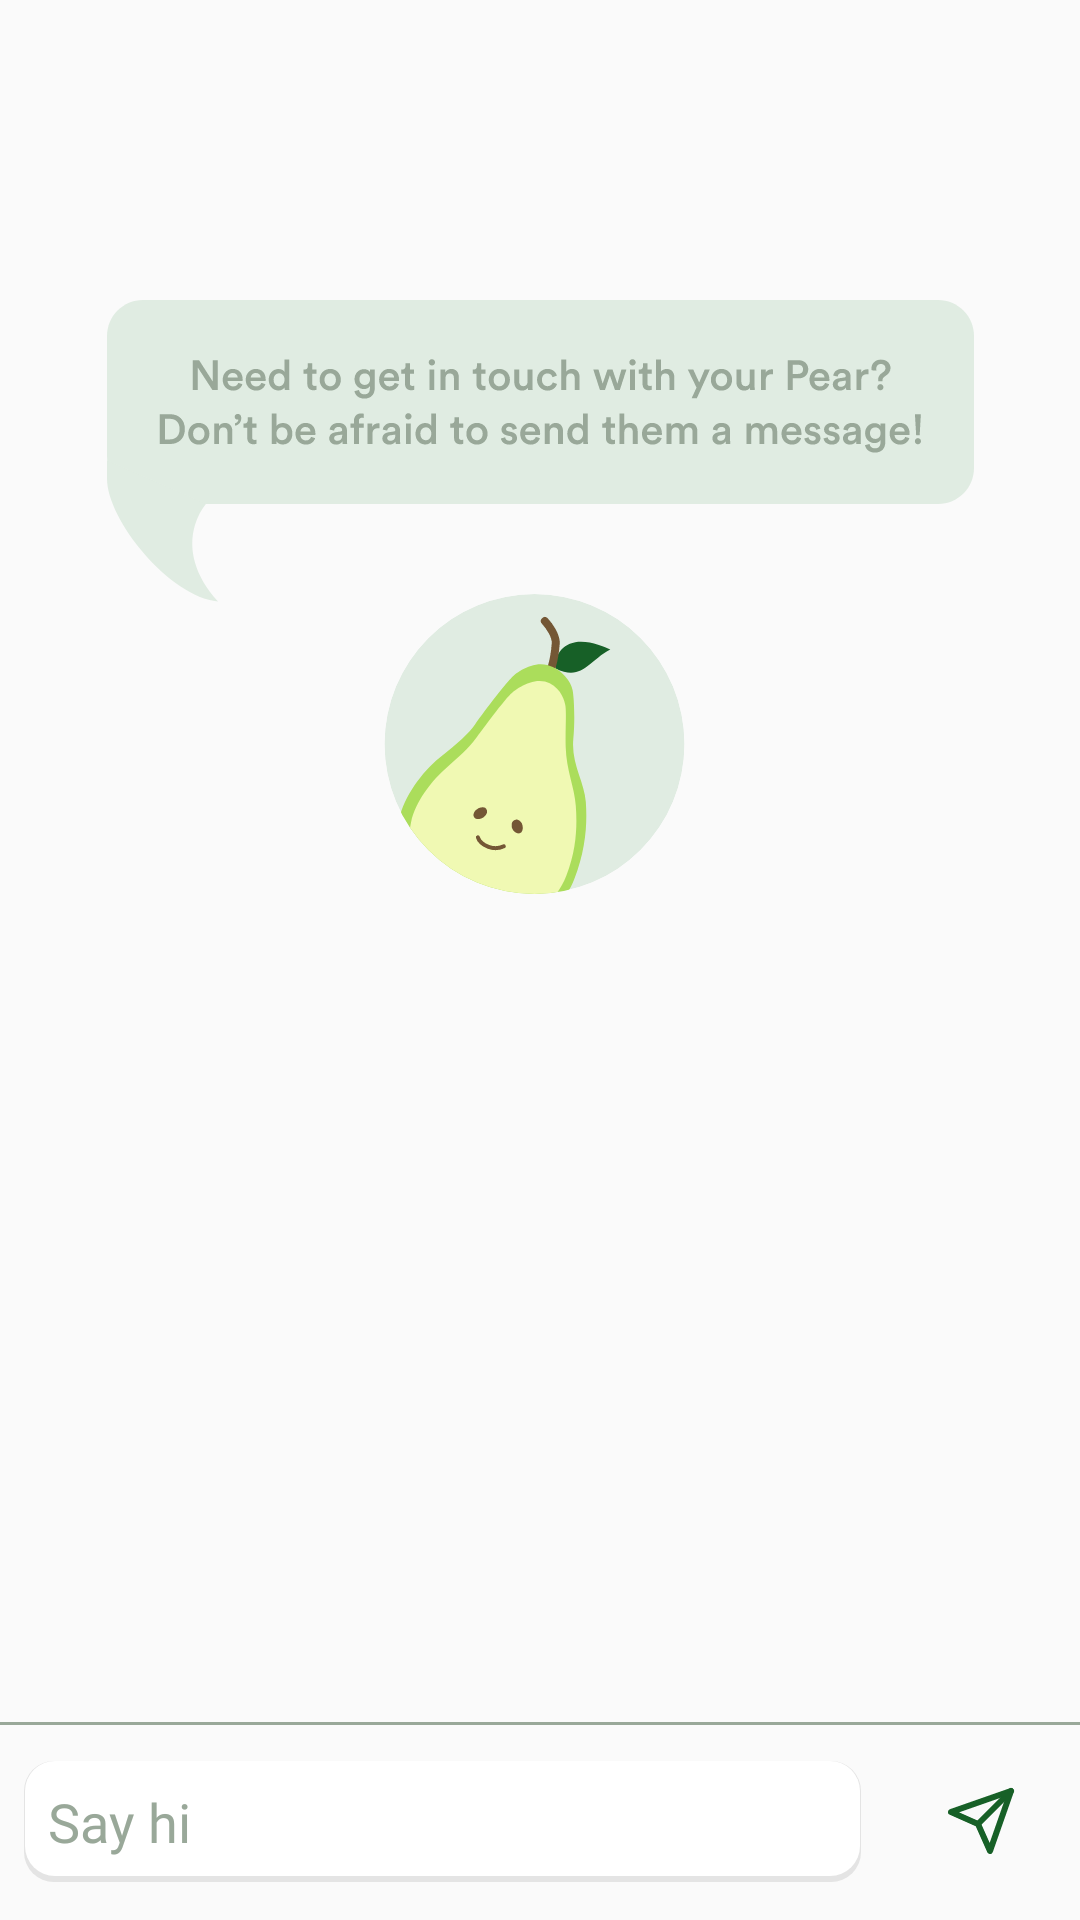

Reconstruct the res/layout file that produces this screen, plus the resources it refers to.
<!-- AndroidManifest.xml: application theme Theme.AppCompat.DayNight.NoActionBar -->
<!-- res/layout/fragment_chat.xml -->
<?xml version="1.0" encoding="utf-8"?>
<androidx.constraintlayout.widget.ConstraintLayout xmlns:android="http://schemas.android.com/apk/res/android"
    xmlns:app="http://schemas.android.com/apk/res-auto"
    xmlns:tools="http://schemas.android.com/tools"
    android:layout_width="match_parent"
    android:layout_height="match_parent"
    tools:context=".fragments.messaging.ChatFragment">

    <ImageView
        android:id="@+id/emptyChatView"
        android:layout_width="0dp"
        android:layout_height="wrap_content"
        android:layout_marginTop="@dimen/empty_chat_margin_top"
        android:src="@drawable/ic_empty_chat"
        app:layout_constraintEnd_toEndOf="parent"
        app:layout_constraintStart_toStartOf="parent"
        app:layout_constraintTop_toTopOf="parent" />

    <androidx.recyclerview.widget.RecyclerView
        android:id="@+id/recyclerView"
        android:layout_width="0dp"
        android:layout_height="0dp"
        android:paddingBottom="@dimen/chat_bubble_padding"
        app:layout_constraintBottom_toTopOf="@id/footerLayout"
        app:layout_constraintEnd_toEndOf="parent"
        app:layout_constraintStart_toStartOf="parent"
        app:layout_constraintTop_toTopOf="parent" />

    <androidx.constraintlayout.widget.ConstraintLayout
        android:id="@+id/footerLayout"
        android:layout_width="0dp"
        android:layout_height="wrap_content"
        android:background="@drawable/green_grey_top_border"
        android:padding="@dimen/chat_bubble_padding"
        app:layout_constraintBottom_toBottomOf="parent"
        app:layout_constraintEnd_toEndOf="parent"
        app:layout_constraintStart_toStartOf="parent">

        <EditText
            android:id="@+id/sendMessageEditText"
            android:layout_width="0dp"
            android:layout_height="wrap_content"
            android:layout_marginEnd="@dimen/profile_pic_margin"
            android:background="@drawable/rounded_edittext"
            android:fontFamily="@font/circular_book"
            android:hint="@string/send_message_hint"
            android:maxHeight="@dimen/chat_edit_text_max_height"
            android:padding="@dimen/chat_bubble_padding"
            android:textColorHint="@color/secondary_green_grey"
            app:layout_constraintBottom_toBottomOf="parent"
            app:layout_constraintEnd_toStartOf="@id/sendMessageButton"
            app:layout_constraintStart_toStartOf="parent"
            app:layout_constraintTop_toTopOf="parent"
            tools:text="@string/long_string" />

        <ImageButton
            android:id="@+id/sendMessageButton"
            android:layout_width="50dp"
            android:layout_height="50dp"
            android:background="@color/transparent"
            android:src="@drawable/ic_send"
            app:layout_constraintBottom_toBottomOf="parent"
            app:layout_constraintEnd_toEndOf="parent" />
    </androidx.constraintlayout.widget.ConstraintLayout>

</androidx.constraintlayout.widget.ConstraintLayout>
<!-- resources referenced by this layout -->
<resources>
  <color name="secondary_green_grey">#99A899</color>
  <color name="transparent">#00FFFFFF</color>
  <dimen name="chat_bubble_padding">8dp</dimen>
  <dimen name="chat_edit_text_max_height">100dp</dimen>
  <dimen name="empty_chat_margin_top">100dp</dimen>
  <dimen name="profile_pic_margin">15dp</dimen>
  <!-- drawable green_grey_top_border (drawable) -->
  <?xml version="1.0" encoding="utf-8"?>
  <inset xmlns:android="http://schemas.android.com/apk/res/android"
      android:insetLeft="-1dp"
      android:insetRight="-1dp"
      android:insetBottom="-1dp">
      <shape android:shape="rectangle">
  
          <stroke
              android:width="1dp"
              android:color="@color/secondary_green_grey" />
  
      </shape>
  </inset>
  <!-- drawable ic_empty_chat: vector/xml drawable (drawable, 26690 chars, omitted) -->
  <!-- drawable ic_send (drawable) -->
  <vector xmlns:android="http://schemas.android.com/apk/res/android"
      android:width="24dp"
      android:height="24dp"
      android:viewportWidth="24"
      android:viewportHeight="24">
    <path
        android:pathData="M22,2L11,13"
        android:strokeLineJoin="round"
        android:strokeWidth="2"
        android:fillColor="#00000000"
        android:strokeColor="#176027"
        android:strokeLineCap="round"/>
    <path
        android:pathData="M22,2L15,22L11,13L2,9L22,2Z"
        android:strokeLineJoin="round"
        android:strokeWidth="2"
        android:fillColor="#00000000"
        android:strokeColor="#176027"
        android:strokeLineCap="round"/>
  </vector>
  <!-- drawable rounded_edittext (drawable) -->
  <?xml version="1.0" encoding="utf-8"?>
  <layer-list xmlns:android="http://schemas.android.com/apk/res/android">
      <item>
          <shape android:shape="rectangle">
              <solid android:color="#EEE3E3E3"/>
              <corners android:radius="10dp" />
          </shape>
      </item>
  
      <item
          android:left="0.5dp"
          android:right="0.5dp"
          android:top="0dp"
          android:bottom="2dp">
          <shape android:shape="rectangle">
              <solid android:color="@android:color/white"/>
              <corners android:radius="10dp" />
          </shape>
      </item>
  </layer-list>
  <string name="long_string">This is a very, very, very, very, very long string. It contains n characters for a somewhat large n.</string>
  <string name="send_message_hint">Say hi</string>
</resources>
